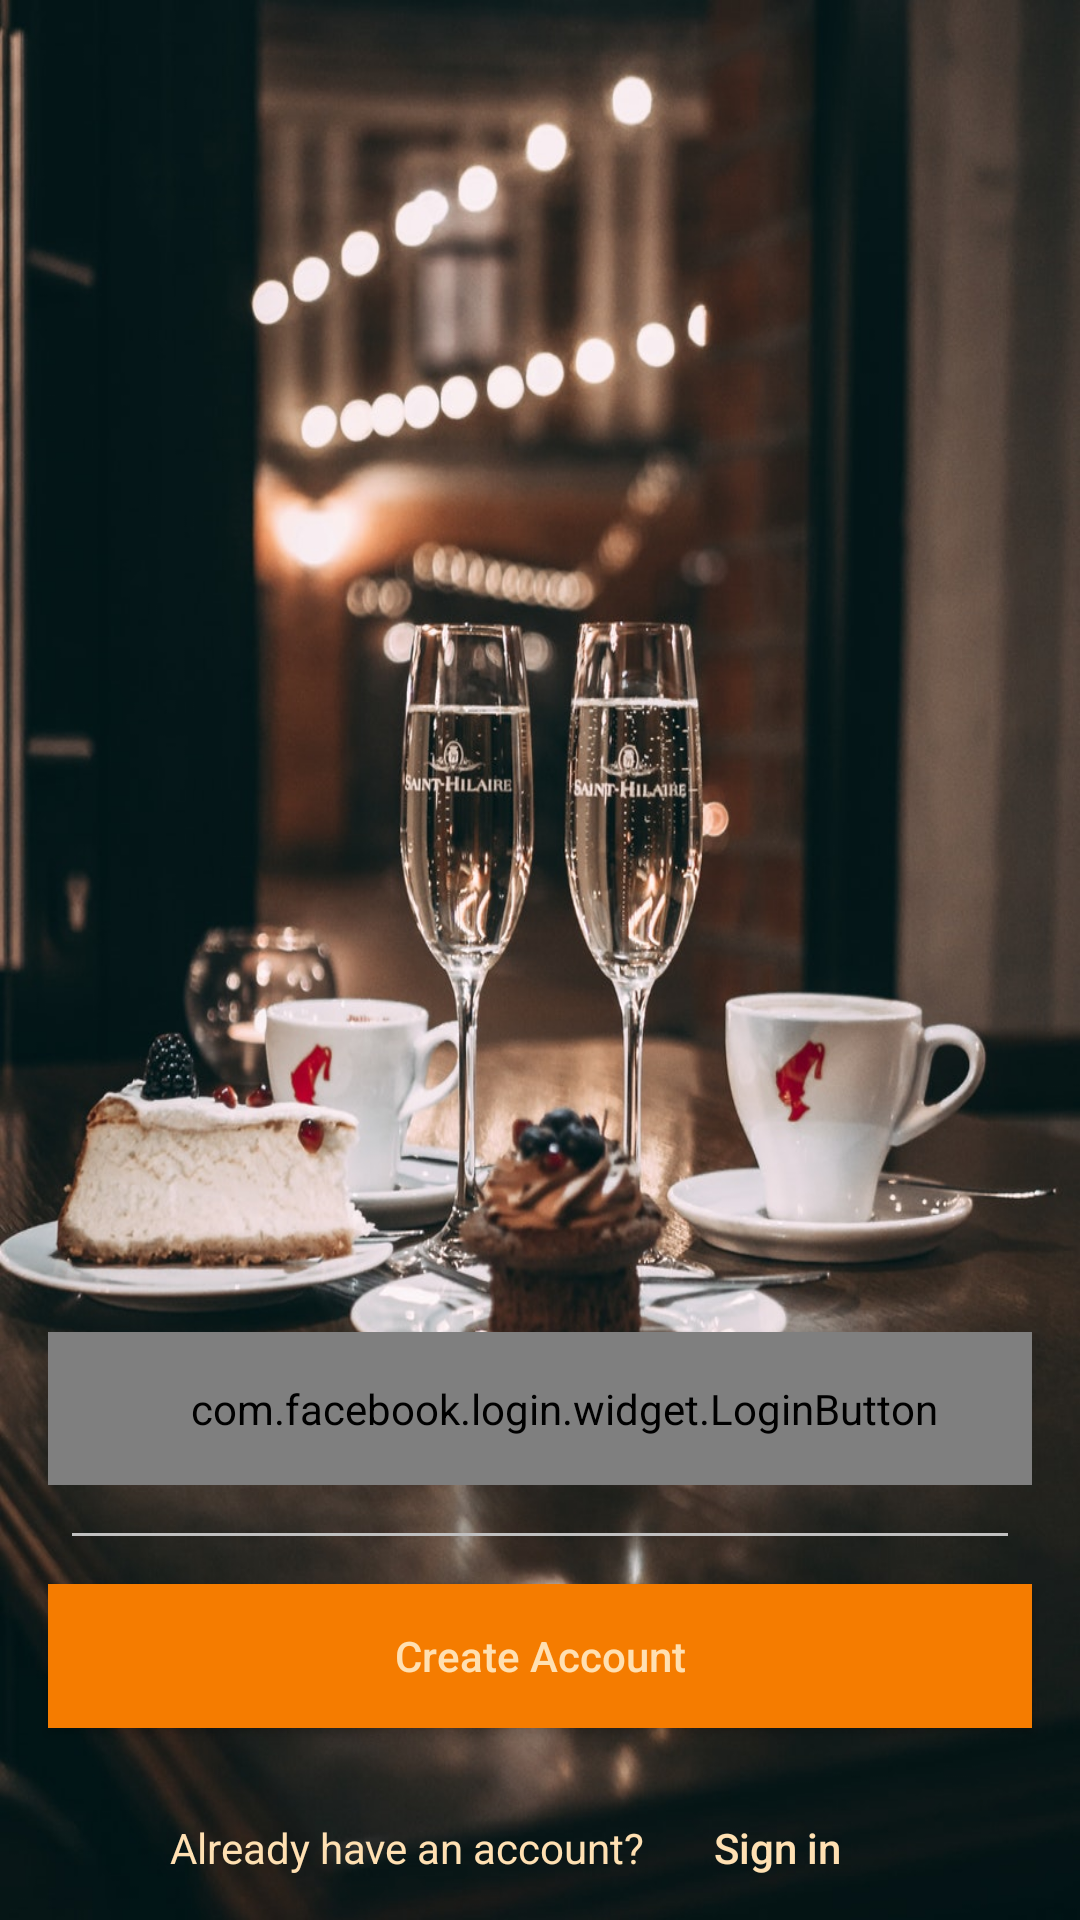

Here is an Android app screen rendered from its layout file. Give the layout XML and the strings, colors and styles it references.
<!-- AndroidManifest.xml: application theme AppTheme -->
<!-- res/layout/activity_bla_bla_starting.xml -->
<?xml version="1.0" encoding="utf-8"?>
<RelativeLayout xmlns:android="http://schemas.android.com/apk/res/android"
    xmlns:app="http://schemas.android.com/apk/res-auto"
    xmlns:tools="http://schemas.android.com/tools"
    android:layout_width="match_parent"
    android:layout_height="match_parent"
    android:background="@drawable/start_background"
    android:orientation="vertical"

    tools:context=".BlaBlaStartingActivity">

    <ImageView

        android:layout_width="match_parent"
        android:layout_height="wrap_content" />

    <com.facebook.login.widget.LoginButton
        android:id="@+id/facebook_login_button"
        android:layout_width="match_parent"
        android:layout_height="wrap_content"
        android:layout_above="@id/view1"
        android:layout_marginLeft="16dp"
        android:layout_marginRight="16dp"
        android:paddingLeft="16dp"
        android:paddingTop="16dp"
        android:paddingBottom="16dp" />

    <View
        android:id="@+id/view1"
        android:layout_width="fill_parent"
        android:layout_height="1dp"
        android:layout_above="@id/btn_create_acc"
        android:layout_marginLeft="24dp"
        android:layout_marginTop="16dp"
        android:layout_marginRight="24dp"
        android:layout_marginBottom="16dp"

        android:background="#c0c0c0" />

    <Button
        android:id="@+id/btn_create_acc"
        style="@style/button_style"
        android:layout_width="match_parent"
        android:layout_height="wrap_content"
        android:layout_above="@id/linearLayout_sign_in"


        android:text="@string/create_account" />

    <LinearLayout
        android:id="@+id/linearLayout_sign_in"
        android:layout_width="wrap_content"
        android:layout_height="wrap_content"
        android:layout_alignParentBottom="true"
        android:layout_centerInParent="true"
        android:orientation="horizontal">

        <TextView
            android:layout_width="wrap_content"
            android:layout_height="wrap_content"
            android:text="@string/already_have_an_account"
            android:textColor="@color/primary_light" />


        <Button


            android:id="@+id/bla_button_sign"
            android:layout_width="wrap_content"
            android:layout_height="wrap_content"
            android:background="@android:color/transparent"
            android:drawableRight="@drawable/ic_stat_arrow_right"
            android:text="@string/sign_in"
            android:textAllCaps="false"
            android:textColor="@color/primary_light" />
    </LinearLayout>


</RelativeLayout>
<!-- resources referenced by this layout -->
<resources>
  <color name="primary_light">#FFE0B2</color>
  <!-- drawable start_background (drawable) -->
  <?xml version="1.0" encoding="UTF-8" ?>
  <bitmap
      xmlns:android="http://schemas.android.com/apk/res/android"
      android:src="@drawable/background"
      android:tileMode="disabled"
      />
  <string name="already_have_an_account">Already have an account?</string>
  <string name="create_account">Create Account</string>
  <string name="sign_in">Sign in</string>
  <style name="button_style">
          <item name="android:background">@color/primary_dark</item>
          <item name="android:textAllCaps">false</item>
          <item name="android:layout_marginLeft">16dp</item>
          <item name="android:layout_marginRight">16dp</item>
          <item name="android:layout_marginBottom">16dp</item>
          <item name="android:layout_centerInParent">true</item>
          <item name="android:textColor">@color/primary_light</item>
  
  
      </style>
  <style name="AppTheme" parent="Theme.AppCompat.Light.DarkActionBar">
          
          <item name="colorPrimary">@color/primary</item>
          <item name="colorPrimaryDark">@color/primary_dark</item>
          <item name="colorAccent">@color/accent</item>
      </style>
  <!-- drawable background: jpg bitmap (drawable, 169873 bytes) -->
  <color name="primary_dark">#F57C00</color>
  <color name="primary">#FF9800</color>
  <color name="accent">#FF9800</color>
</resources>
